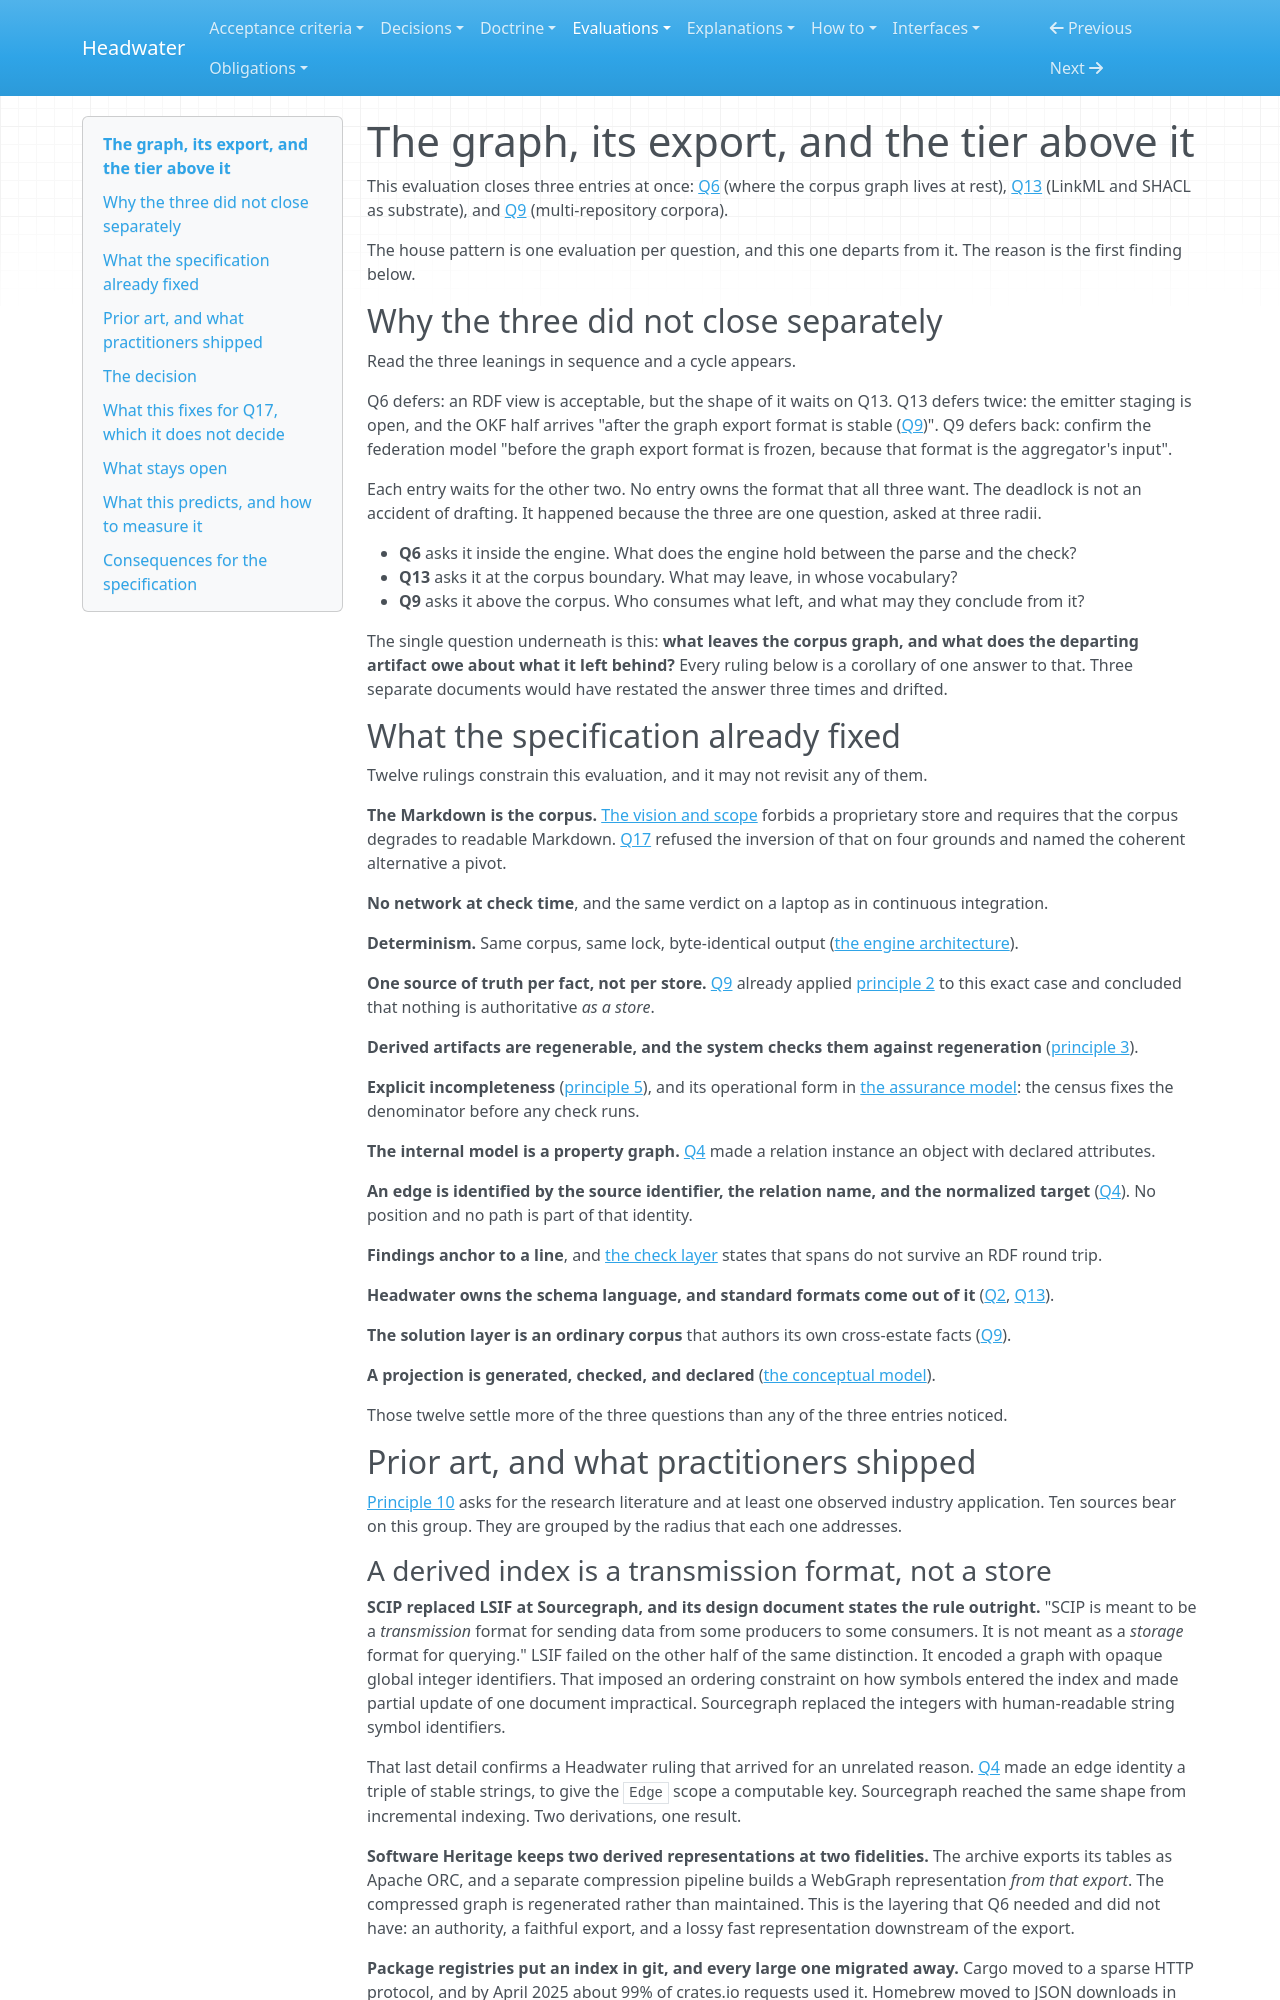

repository: headwater-ai/headwater · page: evaluations/graph-export-and-federation/index.html · generator: mkdocs

---
id: HW-EVAL-graph-export-and-federation
status: current
status_since: 2026-08-10
last_verified: 2026-08-10
summary: The Q6, Q13 and Q9 evidence, which is where the corpus graph lives, what it exports, and how a second repository consumes it.
title: "The graph, its export, and the tier above it"
provenance:
  warrant: accepted
  agency: mixed
  drafted_by: claude-opus-5
  activity: evaluate+draft
  accepted_by: j.baxter
  evidence_basis: evidenced
relations:
  cited_by:
    - HW-REG-decisions
    - HW-SPEC-conceptual-model
    - HW-SPEC-taxonomy-model
    - HW-SPEC-engine-architecture
    - HW-SPEC-distribution-and-federation
    - HW-SPEC-check-layer
    - HW-SPEC-glossary
---

# The graph, its export, and the tier above it

This evaluation closes three entries at once: [Q6](../spec/open-questions.md#6--where-the-corpus-graph-lives-at-rest) (where the corpus graph lives at rest), [Q13](../spec/open-questions.md#13--linkml-and-shacl-as-substrate) (LinkML and SHACL as substrate), and [Q9](../spec/open-questions.md#9--multi-repository-corpora) (multi-repository corpora).

The house pattern is one evaluation per question, and this one departs from it. The reason is the first finding below.

## Why the three did not close separately

Read the three leanings in sequence and a cycle appears.

Q6 defers: an RDF view is acceptable, but the shape of it waits on Q13. Q13 defers twice: the emitter staging is open, and the OKF half arrives "after the graph export format is stable ([Q9](../spec/open-questions.md#9--multi-repository-corpora))". Q9 defers back: confirm the federation model "before the graph export format is frozen, because that format is the aggregator's input".

Each entry waits for the other two. No entry owns the format that all three want. The deadlock is not an accident of drafting. It happened because the three are one question, asked at three radii.

- **Q6** asks it inside the engine. What does the engine hold between the parse and the check?
- **Q13** asks it at the corpus boundary. What may leave, in whose vocabulary?
- **Q9** asks it above the corpus. Who consumes what left, and what may they conclude from it?

The single question underneath is this: **what leaves the corpus graph, and what does the departing artifact owe about what it left behind?** Every ruling below is a corollary of one answer to that. Three separate documents would have restated the answer three times and drifted.

## What the specification already fixed

Twelve rulings constrain this evaluation, and it may not revisit any of them.

**The Markdown is the corpus.** [The vision and scope](../spec/vision-and-scope.md#non-negotiables) forbids a proprietary store and requires that the corpus degrades to readable Markdown. [Q17](../spec/open-questions.md#17--governed-access-and-the-solution-layer) refused the inversion of that on four grounds and named the coherent alternative a pivot.

**No network at check time**, and the same verdict on a laptop as in continuous integration.

**Determinism.** Same corpus, same lock, byte-identical output ([the engine architecture](../spec/engine-architecture.md#implementation-constraints)).

**One source of truth per fact, not per store.** [Q9](../decisions/0009-multi-repository-corpora.md#the-aggregator-authors-its-own-facts) already applied [principle 2](../spec/vision-and-scope.md#design-principles) to this exact case and concluded that nothing is authoritative *as a store*.

**Derived artifacts are regenerable, and the system checks them against regeneration** ([principle 3](../spec/vision-and-scope.md#design-principles)).

**Explicit incompleteness** ([principle 5](../spec/vision-and-scope.md#design-principles)), and its operational form in [the assurance model](../spec/assurance-model.md#no-silent-passes-every-document-is-accounted-for): the census fixes the denominator before any check runs.

**The internal model is a property graph.** [Q4](../spec/open-questions.md#4--relation-storage) made a relation instance an object with declared attributes.

**An edge is identified by the source identifier, the relation name, and the normalized target** ([Q4](../spec/open-questions.md#4--relation-storage)). No position and no path is part of that identity.

**Findings anchor to a line**, and [the check layer](../spec/check-layer.md#findings) states that spans do not survive an RDF round trip.

**Headwater owns the schema language, and standard formats come out of it** ([Q2](../spec/open-questions.md#2--schema-format), [Q13](../spec/open-questions.md#13--linkml-and-shacl-as-substrate)).

**The solution layer is an ordinary corpus** that authors its own cross-estate facts ([Q9](../decisions/0009-multi-repository-corpora.md#the-aggregator-authors-its-own-facts)).

**A projection is generated, checked, and declared** ([the conceptual model](../spec/conceptual-model.md#projections)).

Those twelve settle more of the three questions than any of the three entries noticed.

## Prior art, and what practitioners shipped

[Principle 10](../spec/vision-and-scope.md#design-principles) asks for the research literature and at least one observed industry application. Ten sources bear on this group. They are grouped by the radius that each one addresses.
